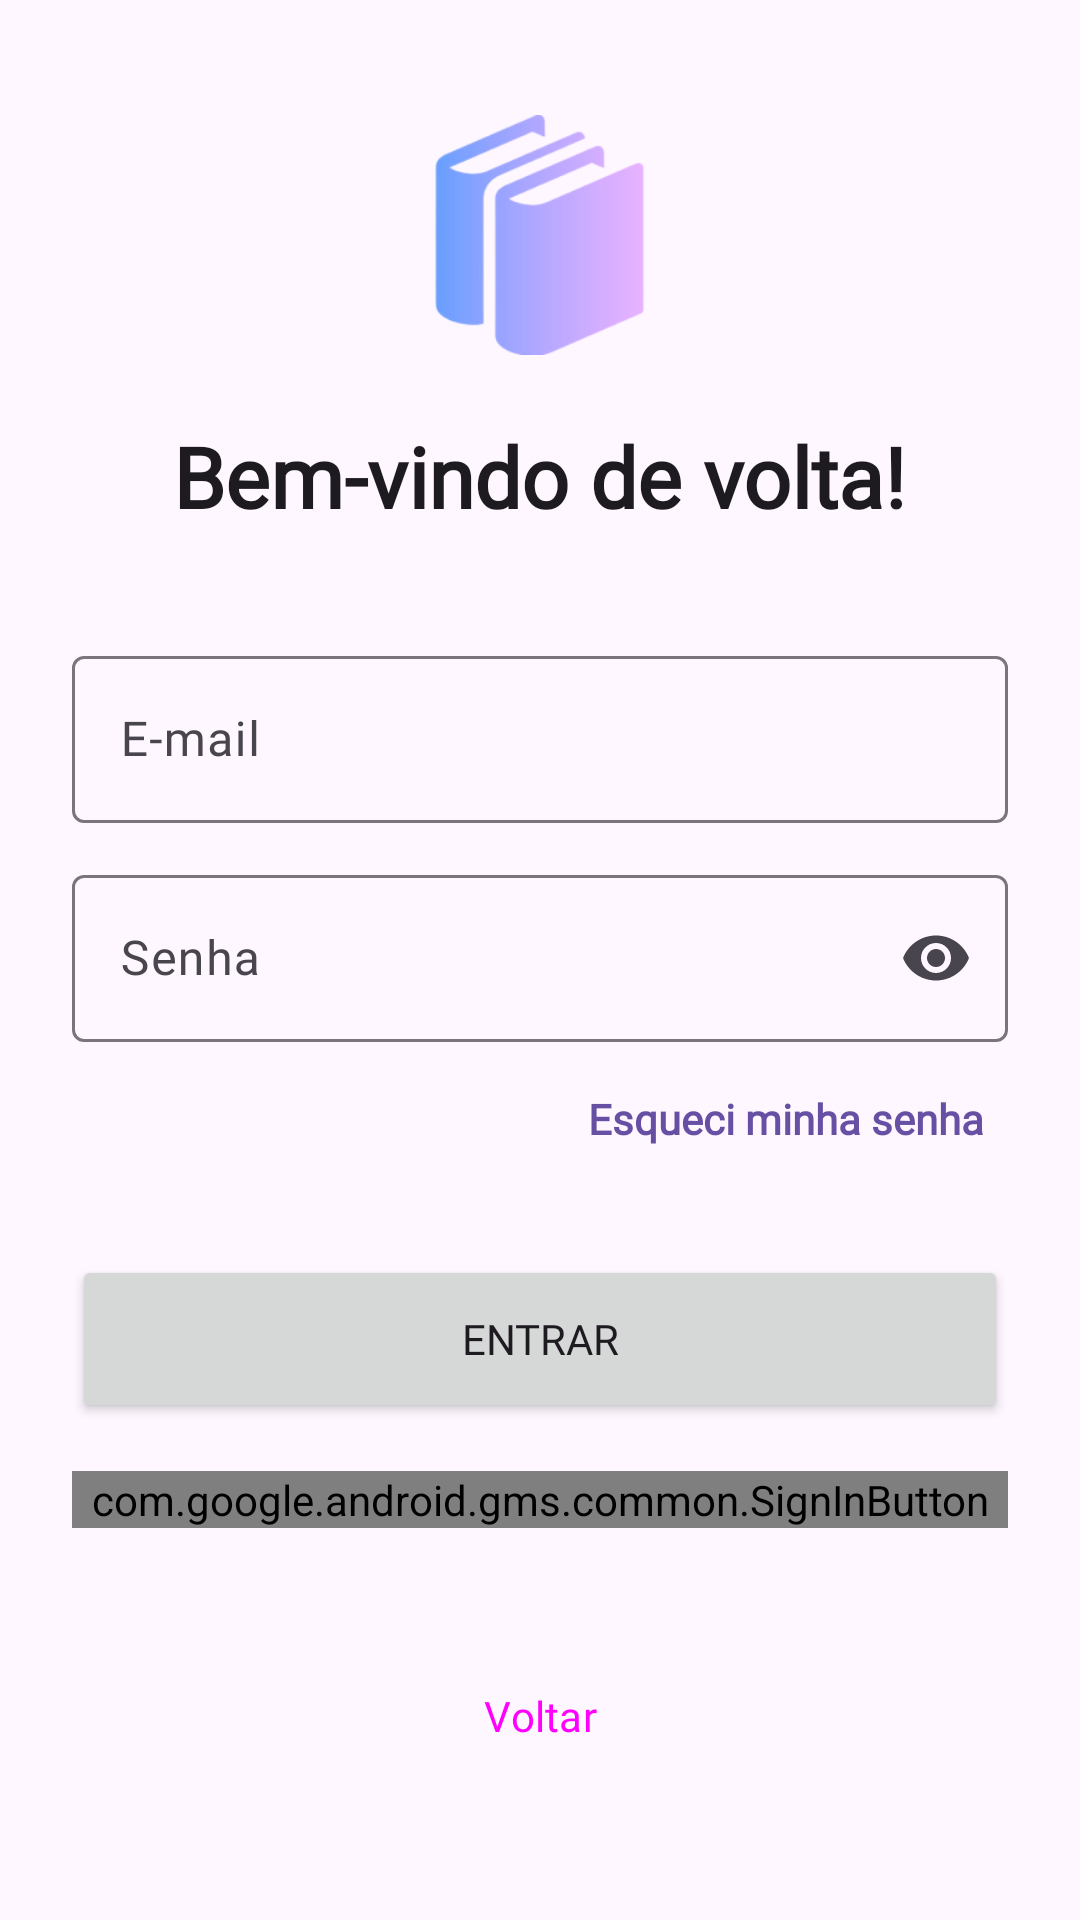

The Android layout XML behind this screen, and the referenced resources:
<!-- AndroidManifest.xml: application theme Theme.Trocabook -->
<!-- res/layout/activity_login.xml -->
<?xml version="1.0" encoding="utf-8"?>
<androidx.constraintlayout.widget.ConstraintLayout xmlns:android="http://schemas.android.com/apk/res/android"
    xmlns:app="http://schemas.android.com/apk/res-auto"
    xmlns:tools="http://schemas.android.com/tools"
    android:layout_width="match_parent"
    android:layout_height="match_parent"
    android:padding="24dp"
    android:fitsSystemWindows="true"
    android:background="?android:attr/colorBackground"
    tools:context=".ui.activities.LoginActivity">

    <ImageView
        android:id="@+id/imageView"
        android:layout_width="80dp"
        android:layout_height="80dp"
        app:layout_constraintBottom_toBottomOf="parent"
        app:layout_constraintEnd_toEndOf="parent"
        app:layout_constraintHorizontal_bias="0.498"
        app:layout_constraintStart_toStartOf="parent"
        app:layout_constraintTop_toTopOf="parent"
        app:layout_constraintVertical_bias="0.028"
        app:srcCompat="@drawable/logo_roxa_texto_preto" />

    <TextView
        android:id="@+id/txtTituloLogin"
        android:layout_width="wrap_content"
        android:layout_height="wrap_content"
        android:layout_marginTop="116dp"
        android:fontFamily="@font/manrope_bold"
        android:text="Bem-vindo de volta!"
        android:textAlignment="center"
        android:textColor="?attr/colorOnSurface"
        android:textSize="28sp"
        android:textStyle="bold"
        app:layout_constraintEnd_toEndOf="parent"
        app:layout_constraintHorizontal_bias="0.494"
        app:layout_constraintStart_toStartOf="parent"
        app:layout_constraintTop_toTopOf="parent" />

    <com.google.android.material.textfield.TextInputLayout
        android:id="@+id/layoutLoginEmail"
        style="@style/Widget.Material3.TextInputLayout.OutlinedBox"
        android:layout_width="0dp"
        android:layout_height="wrap_content"
        android:layout_marginTop="36dp"
        android:hint="E-mail"
        app:layout_constraintEnd_toEndOf="parent"
        app:layout_constraintHorizontal_bias="0.0"
        app:layout_constraintStart_toStartOf="parent"
        app:layout_constraintTop_toBottomOf="@id/txtTituloLogin">

        <com.google.android.material.textfield.TextInputEditText
            android:id="@+id/editLoginEmail"
            android:layout_width="match_parent"
            android:layout_height="wrap_content"
            android:fontFamily="@font/manrope_regular"
            android:textColor="?attr/colorOnSurface"
            android:inputType="textEmailAddress" />
    </com.google.android.material.textfield.TextInputLayout>

    <com.google.android.material.textfield.TextInputLayout
        android:id="@+id/layoutLoginSenha"
        style="@style/Widget.Material3.TextInputLayout.OutlinedBox"
        android:layout_width="0dp"
        android:layout_height="wrap_content"
        android:layout_marginTop="12dp"
        android:hint="Senha"
        app:endIconMode="password_toggle"
        app:layout_constraintEnd_toEndOf="parent"
        app:layout_constraintHorizontal_bias="0.0"
        app:layout_constraintStart_toStartOf="parent"
        app:layout_constraintTop_toBottomOf="@id/layoutLoginEmail">

        <com.google.android.material.textfield.TextInputEditText
            android:id="@+id/editLoginSenha"
            android:layout_width="match_parent"
            android:layout_height="wrap_content"
            android:fontFamily="@font/manrope_regular"
            android:textColor="?attr/colorOnSurface"
            android:inputType="textPassword" />
    </com.google.android.material.textfield.TextInputLayout>

    <TextView
        android:id="@+id/txtEsqueciSenha"
        android:layout_width="wrap_content"
        android:layout_height="wrap_content"
        android:layout_marginTop="8dp"
        android:padding="8dp"
        android:fontFamily="@font/manrope_regular"
        android:text="Esqueci minha senha"
        android:textColor="?attr/colorPrimary"
        android:textStyle="bold"
        app:layout_constraintEnd_toEndOf="@+id/layoutLoginSenha"
        app:layout_constraintTop_toBottomOf="@+id/layoutLoginSenha" />

    <Button
        android:id="@+id/btnEntrar"
        android:layout_width="0dp"
        android:layout_height="56dp"
        android:layout_marginTop="28dp"
        android:fontFamily="@font/manrope_bold"
        android:text="ENTRAR"
        app:layout_constraintEnd_toEndOf="parent"
        app:layout_constraintHorizontal_bias="0.0"
        app:layout_constraintStart_toStartOf="parent"
        app:layout_constraintTop_toBottomOf="@id/txtEsqueciSenha" />

    <com.google.android.gms.common.SignInButton
        android:id="@+id/btnLoginGoogle"
        android:layout_width="0dp"
        android:layout_height="wrap_content"
        android:layout_marginTop="16dp"
        app:layout_constraintEnd_toEndOf="parent"
        app:layout_constraintHorizontal_bias="1.0"
        app:layout_constraintStart_toStartOf="parent"
        app:layout_constraintTop_toBottomOf="@id/btnEntrar" />

    <Button
        android:id="@+id/btnVoltarLogin"
        style="@style/Widget.Material3.Button.TextButton"
        android:layout_width="wrap_content"
        android:layout_height="wrap_content"
        android:layout_marginBottom="16dp"
        android:fontFamily="@font/manrope_bold"
        android:text="Voltar"
        app:layout_constraintBottom_toBottomOf="parent"
        app:layout_constraintEnd_toEndOf="parent"
        app:layout_constraintHorizontal_bias="0.5"
        app:layout_constraintStart_toStartOf="parent"
        app:layout_constraintTop_toBottomOf="@+id/btnLoginGoogle"
        app:layout_constraintVertical_bias="0.906" />

</androidx.constraintlayout.widget.ConstraintLayout>
<!-- resources referenced by this layout -->
<resources>
  <!-- drawable logo_roxa_texto_preto: png bitmap (drawable, 14096 bytes) -->
  <style name="Theme.Trocabook" parent="Base.Theme.Trocabook" />
  <style name="Base.Theme.Trocabook" parent="Theme.Material3.DayNight.NoActionBar">
          
          
      </style>
</resources>
